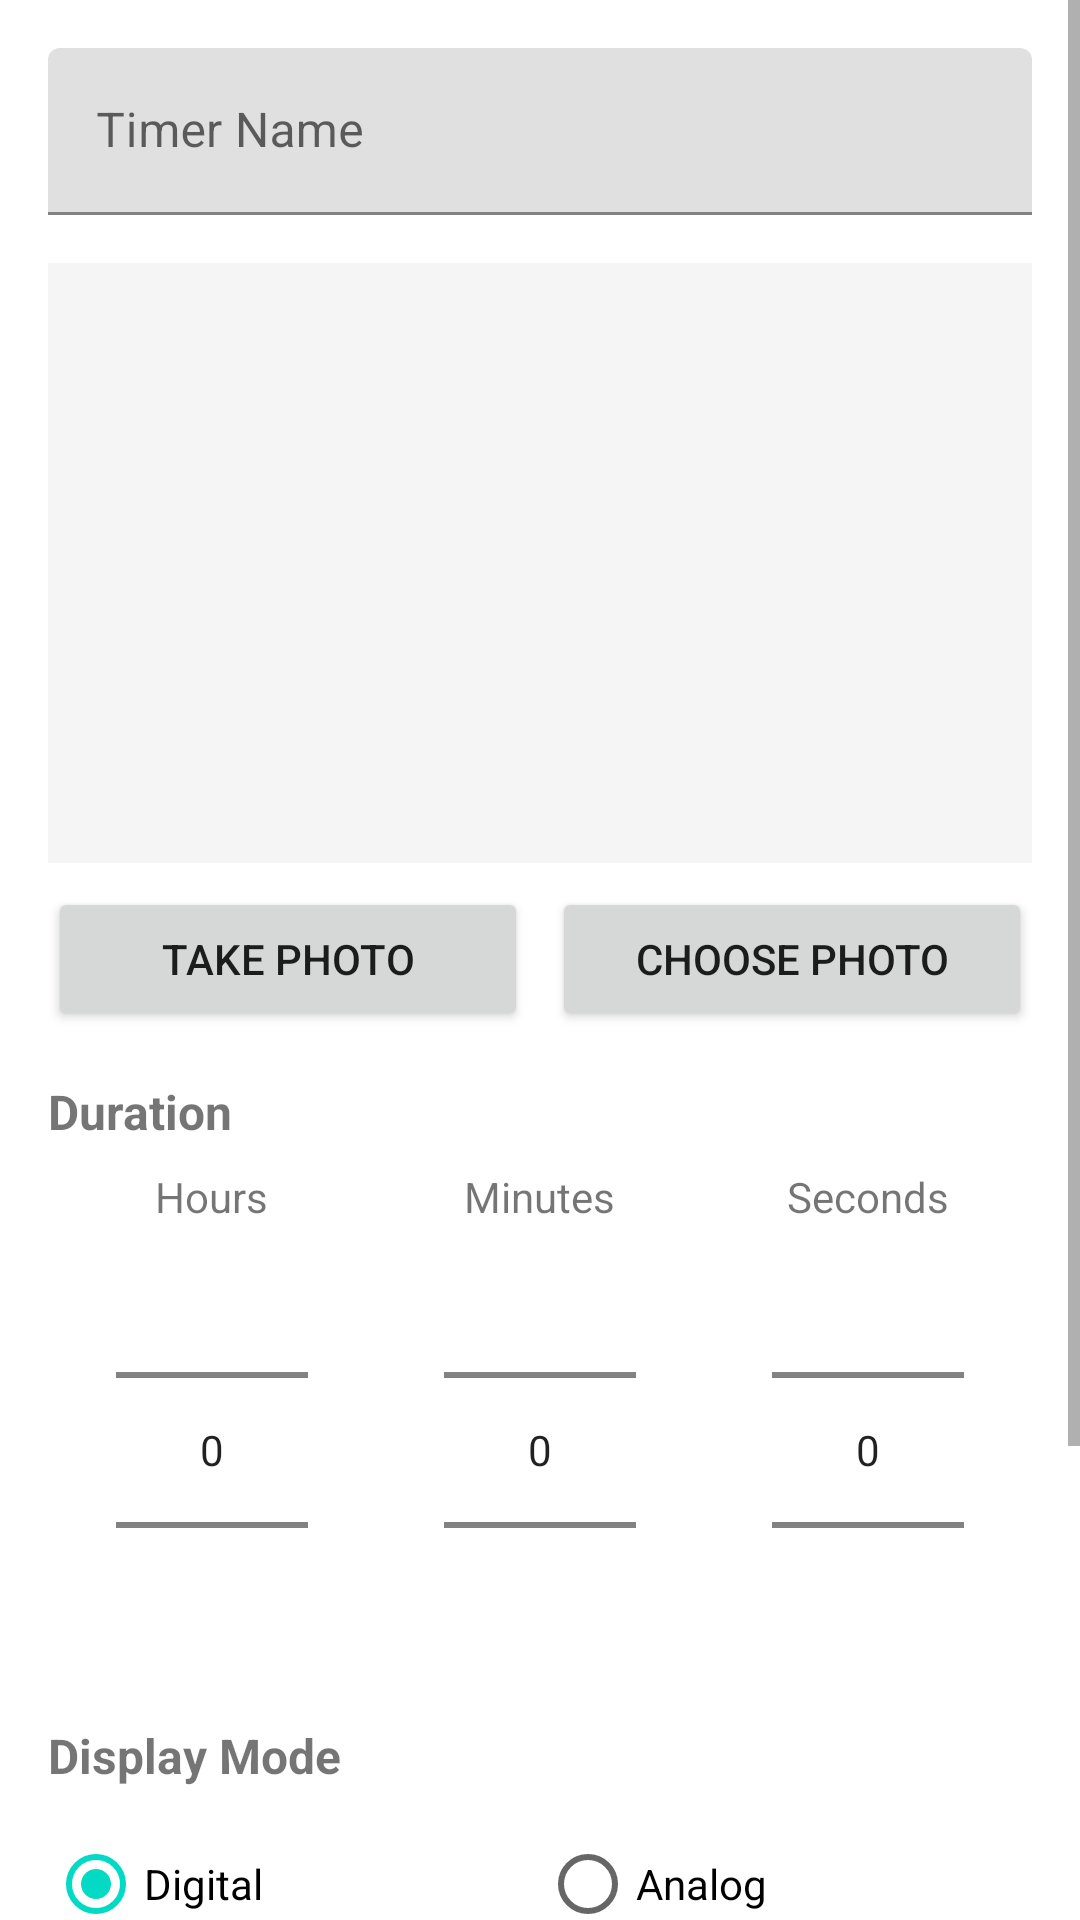

Write the Android layout XML for this screen, with the resource values it uses.
<!-- AndroidManifest.xml: application theme Theme.CookingTimer -->
<!-- res/layout/activity_add_timer.xml -->
<?xml version="1.0" encoding="utf-8"?>
<ScrollView xmlns:android="http://schemas.android.com/apk/res/android"
    android:layout_width="match_parent"
    android:layout_height="match_parent">

    <LinearLayout
        android:layout_width="match_parent"
        android:layout_height="wrap_content"
        android:orientation="vertical"
        android:padding="16dp">

        <com.google.android.material.textfield.TextInputLayout
            android:layout_width="match_parent"
            android:layout_height="wrap_content"
            android:hint="@string/timer_name">

            <com.google.android.material.textfield.TextInputEditText
                android:id="@+id/timerNameInput"
                android:layout_width="match_parent"
                android:layout_height="wrap_content"
                android:inputType="text" />
        </com.google.android.material.textfield.TextInputLayout>

        <ImageView
            android:id="@+id/timerImagePreview"
            android:layout_width="match_parent"
            android:layout_height="200dp"
            android:layout_marginTop="16dp"
            android:scaleType="centerCrop"
            android:background="@color/background"
            android:contentDescription="Timer Image Preview" />

        <LinearLayout
            android:layout_width="match_parent"
            android:layout_height="wrap_content"
            android:orientation="horizontal"
            android:layout_marginTop="8dp">

            <Button
                android:id="@+id/btnTakePhoto"
                android:layout_width="0dp"
                android:layout_height="wrap_content"
                android:layout_weight="1"
                android:layout_marginEnd="4dp"
                android:text="@string/take_photo" />

            <Button
                android:id="@+id/btnChoosePhoto"
                android:layout_width="0dp"
                android:layout_height="wrap_content"
                android:layout_weight="1"
                android:layout_marginStart="4dp"
                android:text="@string/choose_photo" />
        </LinearLayout>

        <TextView
            android:layout_width="wrap_content"
            android:layout_height="wrap_content"
            android:layout_marginTop="16dp"
            android:text="@string/duration"
            android:textSize="16sp"
            android:textStyle="bold" />

        <LinearLayout
            android:layout_width="match_parent"
            android:layout_height="wrap_content"
            android:orientation="horizontal"
            android:layout_marginTop="8dp">

            <LinearLayout
                android:layout_width="0dp"
                android:layout_height="wrap_content"
                android:layout_weight="1"
                android:orientation="vertical"
                android:gravity="center">

                <TextView
                    android:layout_width="wrap_content"
                    android:layout_height="wrap_content"
                    android:text="@string/hours" />

                <NumberPicker
                    android:id="@+id/hoursPicker"
                    android:layout_width="wrap_content"
                    android:layout_height="150dp" />
            </LinearLayout>

            <LinearLayout
                android:layout_width="0dp"
                android:layout_height="wrap_content"
                android:layout_weight="1"
                android:orientation="vertical"
                android:gravity="center">

                <TextView
                    android:layout_width="wrap_content"
                    android:layout_height="wrap_content"
                    android:text="@string/minutes" />

                <NumberPicker
                    android:id="@+id/minutesPicker"
                    android:layout_width="wrap_content"
                    android:layout_height="150dp" />
            </LinearLayout>

            <LinearLayout
                android:layout_width="0dp"
                android:layout_height="wrap_content"
                android:layout_weight="1"
                android:orientation="vertical"
                android:gravity="center">

                <TextView
                    android:layout_width="wrap_content"
                    android:layout_height="wrap_content"
                    android:text="@string/seconds" />

                <NumberPicker
                    android:id="@+id/secondsPicker"
                    android:layout_width="wrap_content"
                    android:layout_height="150dp" />
            </LinearLayout>
        </LinearLayout>

        <TextView
            android:layout_width="wrap_content"
            android:layout_height="wrap_content"
            android:layout_marginTop="16dp"
            android:text="@string/display_mode"
            android:textSize="16sp"
            android:textStyle="bold" />

        <RadioGroup
            android:id="@+id/displayModeGroup"
            android:layout_width="match_parent"
            android:layout_height="wrap_content"
            android:orientation="horizontal"
            android:layout_marginTop="8dp">

            <RadioButton
                android:id="@+id/radioDigital"
                android:layout_width="0dp"
                android:layout_height="wrap_content"
                android:layout_weight="1"
                android:text="@string/digital"
                android:checked="true" />

            <RadioButton
                android:id="@+id/radioAnalog"
                android:layout_width="0dp"
                android:layout_height="wrap_content"
                android:layout_weight="1"
                android:text="@string/analog" />
        </RadioGroup>

        <com.google.android.material.textfield.TextInputLayout
            android:layout_width="match_parent"
            android:layout_height="wrap_content"
            android:layout_marginTop="16dp"
            android:hint="@string/notes">

            <com.google.android.material.textfield.TextInputEditText
                android:id="@+id/notesInput"
                android:layout_width="match_parent"
                android:layout_height="wrap_content"
                android:inputType="textMultiLine"
                android:minLines="3"
                android:gravity="top" />
        </com.google.android.material.textfield.TextInputLayout>

        <LinearLayout
            android:layout_width="match_parent"
            android:layout_height="wrap_content"
            android:orientation="horizontal"
            android:layout_marginTop="24dp">

            <Button
                android:id="@+id/btnCancel"
                android:layout_width="0dp"
                android:layout_height="wrap_content"
                android:layout_weight="1"
                android:layout_marginEnd="4dp"
                android:text="@string/cancel"
                style="@style/Widget.MaterialComponents.Button.OutlinedButton" />

            <Button
                android:id="@+id/btnSave"
                android:layout_width="0dp"
                android:layout_height="wrap_content"
                android:layout_weight="1"
                android:layout_marginStart="4dp"
                android:text="@string/save" />
        </LinearLayout>

    </LinearLayout>

</ScrollView>
<!-- resources referenced by this layout -->
<resources>
  <color name="background">#FFF5F5F5</color>
  <string name="analog">Analog</string>
  <string name="cancel">Cancel</string>
  <string name="choose_photo">Choose Photo</string>
  <string name="digital">Digital</string>
  <string name="display_mode">Display Mode</string>
  <string name="duration">Duration</string>
  <string name="hours">Hours</string>
  <string name="minutes">Minutes</string>
  <string name="notes">Notes</string>
  <string name="save">Save</string>
  <string name="seconds">Seconds</string>
  <string name="take_photo">Take Photo</string>
  <string name="timer_name">Timer Name</string>
  <style name="Theme.CookingTimer" parent="Theme.MaterialComponents.DayNight.DarkActionBar">
          <item name="colorPrimary">@color/purple_500</item>
          <item name="colorPrimaryVariant">@color/purple_700</item>
          <item name="colorOnPrimary">@color/white</item>
          <item name="colorSecondary">@color/teal_200</item>
          <item name="colorSecondaryVariant">@color/teal_700</item>
          <item name="colorOnSecondary">@color/black</item>
          <item name="android:statusBarColor">@color/purple_700</item>
      </style>
  <color name="purple_500">#FF6200EE</color>
  <color name="purple_700">#FF3700B3</color>
  <color name="white">#FFFFFFFF</color>
  <color name="teal_200">#FF03DAC5</color>
  <color name="teal_700">#FF018786</color>
  <color name="black">#FF000000</color>
</resources>
